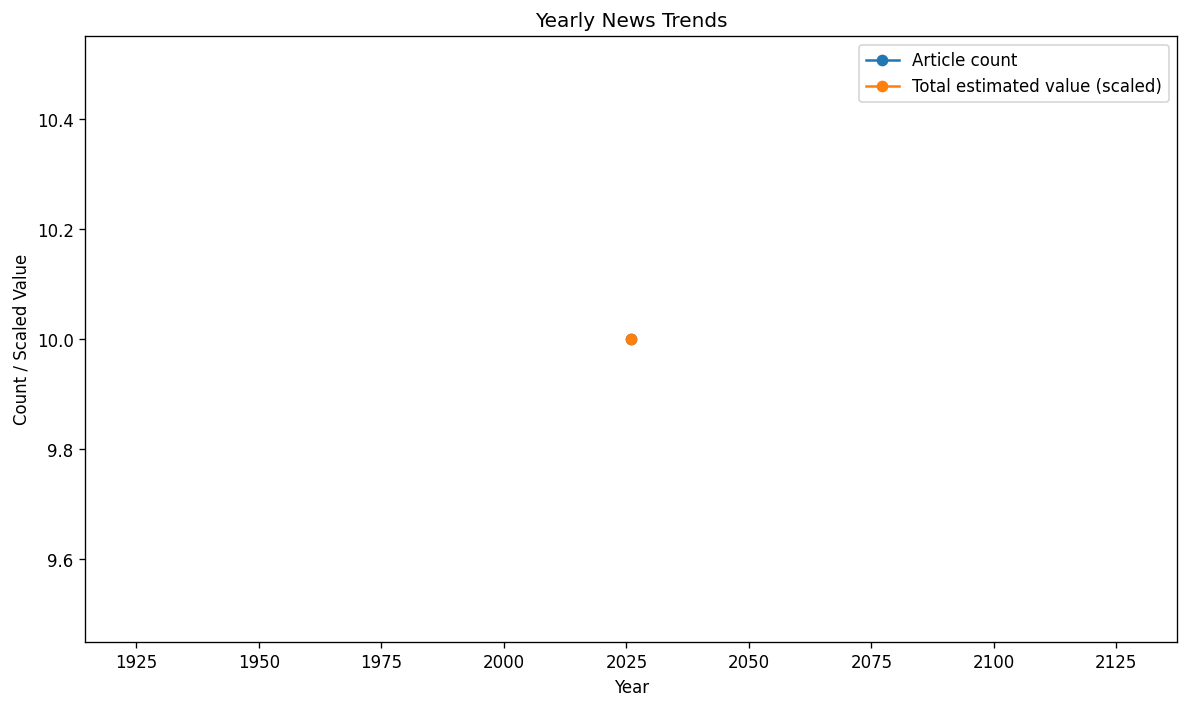

Data behind this chart, as committed beside it:
analysis_year, article_count, avg_rating_score, median_rating_score, total_estimated_value, avg_estimated_value, total_engagement_score, total_content_length
2026, 10, 5.1, 5.0, 10316, 1032, 523.6, 187
